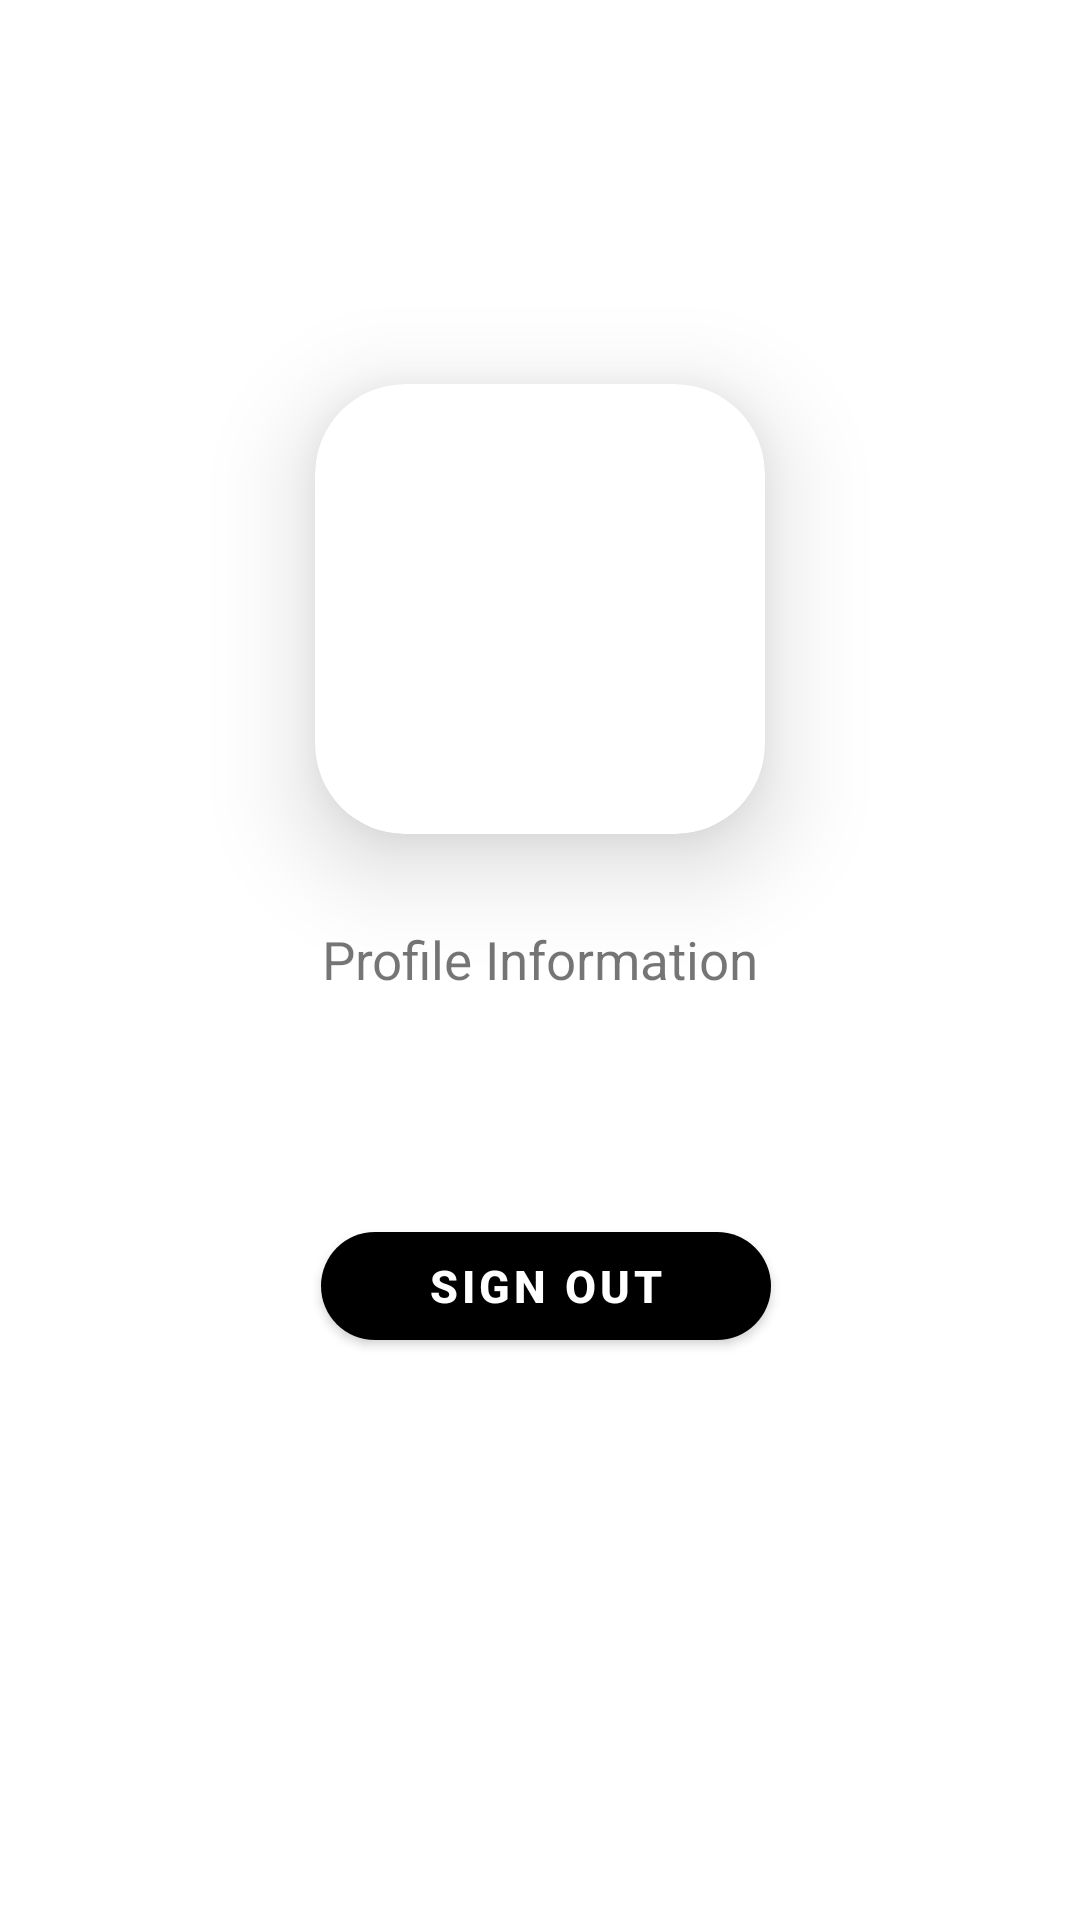

The Android layout XML behind this screen, and the referenced resources:
<!-- AndroidManifest.xml: application theme Theme.EchoEssence -->
<!-- res/layout/fragment_me.xml -->
<?xml version="1.0" encoding="utf-8"?>
<androidx.constraintlayout.widget.ConstraintLayout xmlns:android="http://schemas.android.com/apk/res/android"
    xmlns:app="http://schemas.android.com/apk/res-auto"
    xmlns:tools="http://schemas.android.com/tools"
    android:layout_width="match_parent"
    android:layout_height="match_parent"
    tools:context=".ui.me.MeFragment">

    <androidx.constraintlayout.widget.Guideline
        android:id="@+id/guideline"
        android:layout_width="wrap_content"
        android:layout_height="wrap_content"
        android:orientation="horizontal"
        app:layout_constraintGuide_percent="0.2" />

    <androidx.cardview.widget.CardView
        android:id="@+id/cardView"
        android:layout_width="150dp"
        android:layout_height="150dp"
        app:cardElevation="20dp"
        app:cardCornerRadius="30dp"
        app:layout_constraintTop_toBottomOf="@id/guideline"
        app:layout_constraintEnd_toEndOf="parent"
        app:layout_constraintStart_toStartOf="parent"
        app:layout_constraintHorizontal_bias="0.5">

        <com.google.android.material.imageview.ShapeableImageView
            android:id="@+id/profileImg"
            android:layout_width="match_parent"
            android:layout_height="match_parent"
            android:scaleType="centerCrop"
            tools:src="@tools:sample/avatars" />
    </androidx.cardview.widget.CardView>

    <TextView
        android:id="@+id/textView"
        android:layout_width="wrap_content"
        android:layout_height="wrap_content"
        android:layout_marginTop="30dp"
        android:text="@string/profile_information"
        android:textSize="17.5sp"
        app:layout_constraintTop_toBottomOf="@id/cardView"
        app:layout_constraintStart_toStartOf="parent"
        app:layout_constraintEnd_toEndOf="parent" />

    <com.google.android.material.button.MaterialButton
        android:id="@+id/signOutBtn"
        android:layout_width="150dp"
        android:layout_height="wrap_content"
        android:layout_marginTop="16dp"
        android:text="@string/sign_out"
        android:textColor="@color/white"
        android:textSize="15sp"
        android:textStyle="bold"
        android:elevation="20dp"
        app:backgroundTint="@color/black"
        app:cornerRadius="20dp"
        app:layout_constraintBottom_toBottomOf="parent"
        app:layout_constraintEnd_toEndOf="parent"
        app:layout_constraintHorizontal_bias="0.509"
        app:layout_constraintStart_toStartOf="parent"
        app:layout_constraintTop_toBottomOf="@id/textView"
        app:layout_constraintVertical_bias="0.233" />
</androidx.constraintlayout.widget.ConstraintLayout>
<!-- resources referenced by this layout -->
<resources>
  <color name="black">#000000</color>
  <color name="white">#FFFFFFFF</color>
  <string name="profile_information">Profile Information</string>
  <string name="sign_out">Sign Out</string>
  <style name="Theme.EchoEssence" parent="Theme.MaterialComponents.DayNight.DarkActionBar">
          <item name="colorPrimary">@color/light_blue</item>
          <item name="colorPrimaryVariant">@color/darker_blue</item>
          <item name="colorOnPrimary">@color/white</item>
          <item name="colorSecondary">@color/lighter_blue</item>
          <item name="colorSecondaryVariant">@color/light_blue</item>
          <item name="colorOnSecondary">@color/dark_blue</item>
          <item name="android:colorBackground">@color/white</item>
          <item name="android:statusBarColor">#CEF0FF</item>
          <item name="android:windowLightStatusBar">true</item>
          <item name="myTextColor">@color/black</item>
          <item name="myBackground">@drawable/gradient_background_light</item>
      </style>
  <color name="light_blue">#1874CD</color>
  <color name="darker_blue">#000033</color>
  <color name="lighter_blue">#80D8FF</color>
  <color name="dark_blue">#000080</color>
  <!-- drawable gradient_background_light (drawable) -->
  <?xml version="1.0" encoding="utf-8"?>
  <selector xmlns:android="http://schemas.android.com/apk/res/android">
      <item>
          <shape>
      <gradient
          android:startColor="#CEF0FF"
          android:endColor="@color/white"
          android:angle="120"/>
  </shape>
      </item>
      </selector>
</resources>
